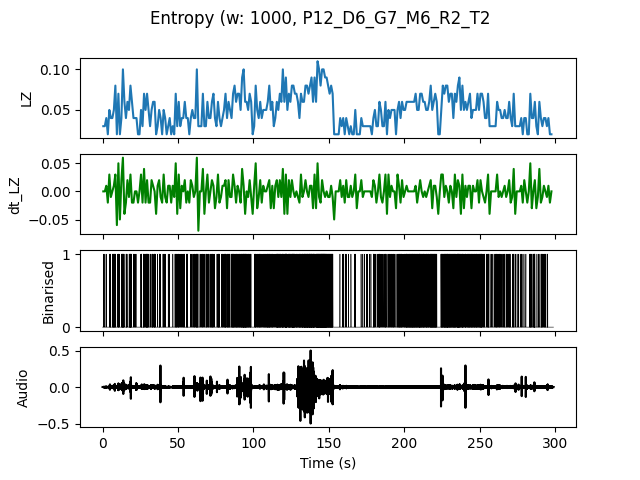

The data file committed next to this chart (first rows):
, t0, LZ, dt_LZ, IOI
0.0, 0.0, 0.0299, 0.0, 1.0
1.0, 1.0, 0.0299, 0.0, 1.0
2.0, 2.0, 0.03986, 0.009966, 1.0
3.0, 3.0, 0.01993, -0.01993, 0.0
4.0, 4.0, 0.04983, 0.0299, 0.3333
5.0, 5.0, 0.03986, -0.009966, 0.5
6.0, 6.0, 0.03986, 0.0, 0.3333
7.0, 7.0, 0.04983, 0.009966, 0.3333
8.0, 8.0, 0.07973, 0.0299, 0.25
9.0, 9.0, 0.01993, -0.05979, 0.0
10.0, 10.0, 0.06976, 0.04983, 0.2
11.0, 11.0, 0.01993, -0.04983, 0.0
12.0, 12.0, 0.03986, 0.01993, 0.5
13.0, 13.0, 0.09966, 0.05979, 0.125
14.0, 14.0, 0.05979, -0.03986, 0.5
15.0, 15.0, 0.03986, -0.01993, 0.5
16.0, 16.0, 0.05979, 0.01993, 0.5
17.0, 17.0, 0.04983, -0.009966, 0.3333
18.0, 18.0, 0.07973, 0.0299, 0.1667
19.0, 19.0, 0.05979, -0.01993, 0.5
20.0, 20.0, 0.03986, -0.01993, 0.5
21.0, 21.0, 0.03986, 0.0, 0.5
22.0, 22.0, 0.03986, 0.0, 0.5
23.0, 23.0, 0.01993, -0.01993, 0.0
24.0, 24.0, 0.01993, 0.0, 0.0
25.0, 25.0, 0.04983, 0.0299, 0.25
26.0, 26.0, 0.0299, -0.01993, 1.0
27.0, 27.0, 0.06976, 0.03986, 0.25
28.0, 28.0, 0.04983, -0.01993, 0.3333
29.0, 29.0, 0.06976, 0.01993, 0.1667
30.0, 30.0, 0.04983, -0.01993, 0.5
31.0, 31.0, 0.0299, -0.01993, 1.0
32.0, 32.0, 0.04983, 0.01993, 0.5
33.0, 33.0, 0.05979, 0.009966, 0.3333
34.0, 34.0, 0.05979, 0.0, 0.2
35.0, 35.0, 0.01993, -0.03986, 0.0
36.0, 36.0, 0.0299, 0.009966, 1.0
37.0, 37.0, 0.04983, 0.01993, 0.25
38.0, 38.0, 0.03986, -0.009966, 0.5
39.0, 39.0, 0.01993, -0.01993, 0.0
40.0, 40.0, 0.04983, 0.0299, 0.3333
41.0, 41.0, 0.03986, -0.009966, 0.5
42.0, 42.0, 0.01993, -0.01993, 0.0
43.0, 43.0, 0.0299, 0.009966, 1.0
44.0, 44.0, 0.03986, 0.009966, 1.0
45.0, 45.0, 0.01993, -0.01993, 0.0
46.0, 46.0, 0.0299, 0.009966, 1.0
47.0, 47.0, 0.01993, -0.009966, 0.0
48.0, 48.0, 0.06976, 0.04983, 0.2
49.0, 49.0, 0.0299, -0.03986, 1.0
50.0, 50.0, 0.05979, 0.0299, 0.25
51.0, 51.0, 0.0299, -0.0299, 1.0
52.0, 52.0, 0.03986, 0.009966, 0.5
53.0, 53.0, 0.03986, 0.0, 0.5
54.0, 54.0, 0.05979, 0.01993, 0.5
55.0, 55.0, 0.03986, -0.01993, 0.3333
56.0, 56.0, 0.03986, 0.0, 0.5
57.0, 57.0, 0.01993, -0.01993, 0.0
58.0, 58.0, 0.03986, 0.01993, 1.0
59.0, 59.0, 0.04983, 0.009966, 0.5
... 238 more rows
